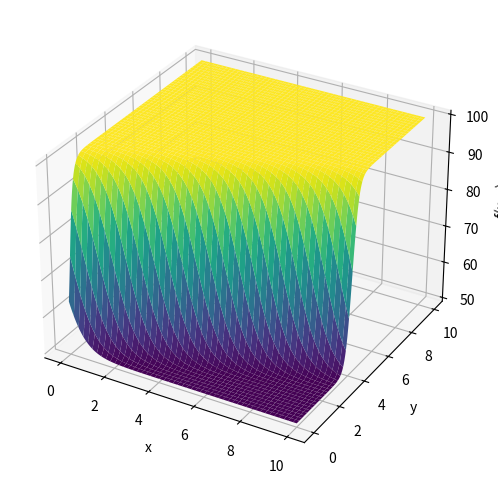

The script that saved this image:
import numpy as np
import matplotlib.pyplot as plt
from mpl_toolkits.mplot3d import Axes3D

# Define the function
def f(x, y):
    return 50 + 50 / (1 + np.exp(2*(x-2) - 5*(y-1)))

# Create a grid
x = np.linspace(0, 10, 200)
y = np.linspace(0, 10, 200)
X, Y = np.meshgrid(x, y)
Z = f(X, Y)

# Plot
fig = plt.figure(figsize=(8,6))
ax = fig.add_subplot(111, projection='3d')
ax.plot_surface(X, Y, Z, cmap='viridis')
ax.set_xlabel('x')
ax.set_ylabel('y')
ax.set_zlabel('f(x, y)')
plt.show()
